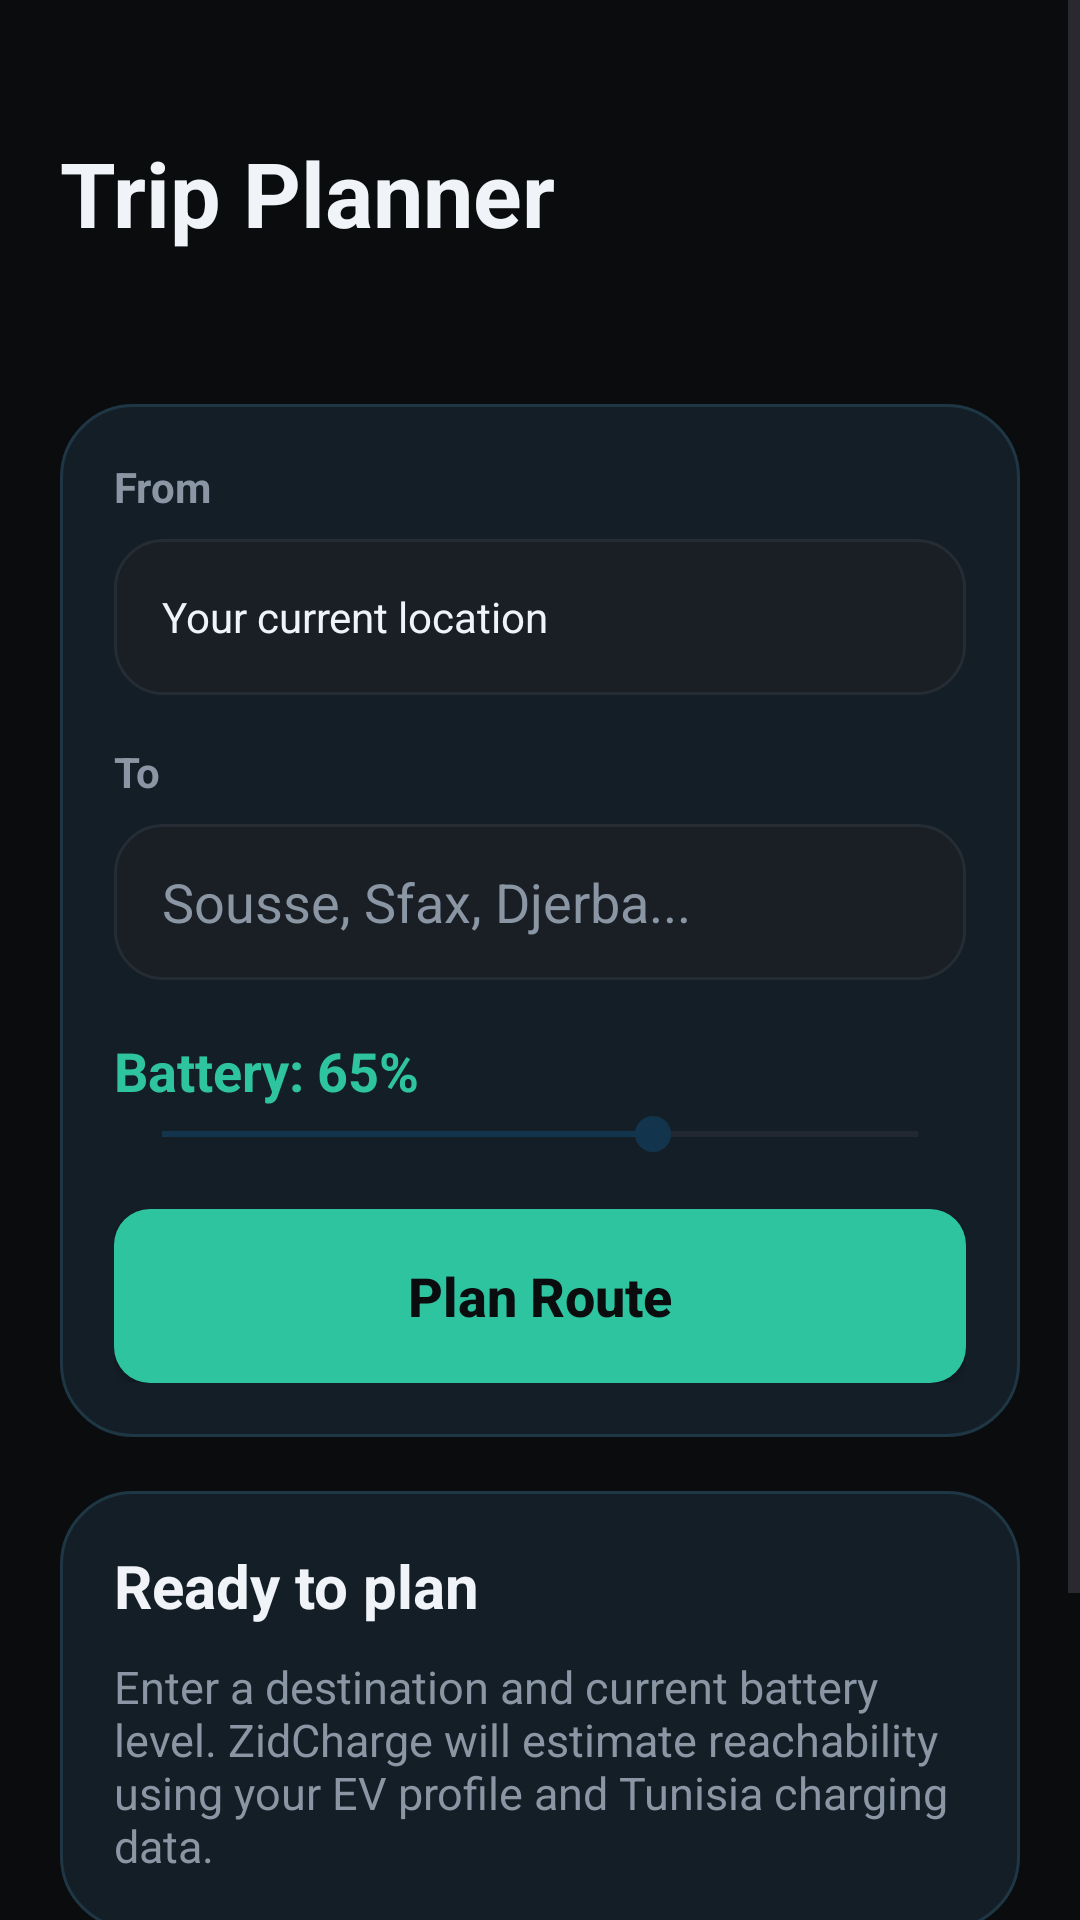

This screen was rendered from an Android layout file. Write that file and the resources it references.
<!-- AndroidManifest.xml: application theme Theme.Project_Mobile -->
<!-- res/layout/fragment_trip.xml -->
<?xml version="1.0" encoding="utf-8"?>
<ScrollView xmlns:android="http://schemas.android.com/apk/res/android"
    xmlns:tools="http://schemas.android.com/tools"
    android:layout_width="match_parent"
    android:layout_height="match_parent"
    android:background="@color/zid_black"
    android:fillViewport="true">

    <LinearLayout
        android:layout_width="match_parent"
        android:layout_height="wrap_content"
        android:orientation="vertical"
        android:paddingStart="20dp"
        android:paddingTop="44dp"
        android:paddingEnd="20dp"
        android:paddingBottom="128dp">

        <TextView
            android:layout_width="match_parent"
            android:layout_height="wrap_content"
            android:text="@string/trip_planner"
            android:textColor="@color/zid_text_primary"
            android:textSize="30sp"
            android:textStyle="bold" />

        <TextView
            android:id="@+id/trip_vehicle_summary"
            android:layout_width="match_parent"
            android:layout_height="wrap_content"
            android:layout_marginTop="8dp"
            android:textColor="@color/zid_text_secondary"
            android:textSize="15sp"
            tools:text="Kia EV3 - 390 km WLTP - CCS2" />

        <LinearLayout
            android:layout_width="match_parent"
            android:layout_height="wrap_content"
            android:layout_marginTop="22dp"
            android:background="@drawable/bg_panel_surface"
            android:orientation="vertical"
            android:padding="18dp">

            <TextView
                android:layout_width="wrap_content"
                android:layout_height="wrap_content"
                android:text="@string/from"
                android:textColor="@color/zid_text_secondary"
                android:textStyle="bold" />

            <TextView
                android:layout_width="match_parent"
                android:layout_height="52dp"
                android:layout_marginTop="8dp"
                android:background="@drawable/bg_search_surface"
                android:gravity="center_vertical"
                android:paddingStart="16dp"
                android:paddingEnd="16dp"
                android:text="@string/current_location"
                android:textColor="@color/zid_text_primary" />

            <TextView
                android:layout_width="wrap_content"
                android:layout_height="wrap_content"
                android:layout_marginTop="16dp"
                android:text="@string/to"
                android:textColor="@color/zid_text_secondary"
                android:textStyle="bold" />

            <EditText
                android:id="@+id/trip_destination_input"
                android:layout_width="match_parent"
                android:layout_height="52dp"
                android:layout_marginTop="8dp"
                android:background="@drawable/bg_search_surface"
                android:hint="@string/destination_hint"
                android:inputType="textCapWords"
                android:paddingStart="16dp"
                android:paddingEnd="16dp"
                android:textColor="@color/zid_text_primary"
                android:textColorHint="@color/zid_text_secondary" />

            <TextView
                android:id="@+id/trip_soc_label"
                android:layout_width="match_parent"
                android:layout_height="wrap_content"
                android:layout_marginTop="18dp"
                android:text="@string/battery_percent"
                android:textColor="@color/zid_teal"
                android:textSize="18sp"
                android:textStyle="bold" />

            <SeekBar
                android:id="@+id/trip_soc_seekbar"
                android:layout_width="match_parent"
                android:layout_height="wrap_content"
                android:max="100"
                android:progress="65" />

            <Button
                android:id="@+id/btn_plan_trip"
                android:layout_width="match_parent"
                android:layout_height="58dp"
                android:layout_marginTop="16dp"
                android:background="@drawable/bg_cta_gradient"
                android:text="@string/plan_route"
                android:textAllCaps="false"
                android:textColor="@color/zid_black"
                android:textSize="18sp"
                android:textStyle="bold" />
        </LinearLayout>

        <LinearLayout
            android:id="@+id/trip_result_panel"
            android:layout_width="match_parent"
            android:layout_height="wrap_content"
            android:layout_marginTop="18dp"
            android:background="@drawable/bg_panel_surface"
            android:orientation="vertical"
            android:padding="18dp">

            <TextView
                android:id="@+id/trip_result_title"
                android:layout_width="match_parent"
                android:layout_height="wrap_content"
                android:text="@string/ready_to_plan"
                android:textColor="@color/zid_text_primary"
                android:textSize="20sp"
                android:textStyle="bold" />

            <TextView
                android:id="@+id/trip_result_body"
                android:layout_width="match_parent"
                android:layout_height="wrap_content"
                android:layout_marginTop="10dp"
                android:text="@string/trip_intro"
                android:textColor="@color/zid_text_secondary"
                android:textSize="15sp" />

            <TextView
                android:id="@+id/trip_stop_card"
                android:layout_width="match_parent"
                android:layout_height="wrap_content"
                android:layout_marginTop="14dp"
                android:background="@drawable/bg_action_chip_dark"
                android:padding="14dp"
                android:textColor="@color/white"
                android:textSize="15sp"
                android:textStyle="bold"
                android:visibility="gone"
                tools:text="Suggested stop: Shell Ben Arous - 50 kW DC - about 18 min" />

            <Button
                android:id="@+id/btn_trip_open_map"
                android:layout_width="match_parent"
                android:layout_height="54dp"
                android:layout_marginTop="14dp"
                android:background="@drawable/bg_outline_teal"
                android:text="@string/open_stop_on_map"
                android:textAllCaps="false"
                android:textColor="@color/zid_teal"
                android:textStyle="bold"
                android:visibility="gone" />
        </LinearLayout>
    </LinearLayout>
</ScrollView>
<!-- resources referenced by this layout -->
<resources>
  <color name="white">#FFFFFFFF</color>
  <color name="zid_black">#0A0C0E</color>
  <color name="zid_teal">#2EC4A0</color>
  <color name="zid_text_primary">#F0F4F8</color>
  <color name="zid_text_secondary">#8A96A3</color>
  <!-- drawable bg_action_chip_dark (drawable) -->
  <?xml version="1.0" encoding="utf-8"?>
  <shape xmlns:android="http://schemas.android.com/apk/res/android">
      <solid android:color="@color/zid_surface_2" />
      <corners android:radius="12dp" />
      <stroke
          android:width="1dp"
          android:color="@color/zid_border" />
  </shape>
  <!-- drawable bg_cta_gradient (drawable) -->
  <?xml version="1.0" encoding="utf-8"?>
  <shape xmlns:android="http://schemas.android.com/apk/res/android">
      <solid android:color="@color/zid_teal" />
      <corners android:radius="12dp" />
  </shape>
  <!-- drawable bg_outline_teal (drawable) -->
  <?xml version="1.0" encoding="utf-8"?>
  <shape xmlns:android="http://schemas.android.com/apk/res/android">
      <solid android:color="@android:color/transparent" />
      <corners android:radius="12dp" />
      <stroke
          android:width="1dp"
          android:color="@color/zid_teal" />
  </shape>
  <!-- drawable bg_panel_surface (drawable) -->
  <?xml version="1.0" encoding="utf-8"?>
  <shape xmlns:android="http://schemas.android.com/apk/res/android">
      <solid android:color="#141E27" />
      <corners android:radius="24dp" />
      <stroke
          android:width="1dp"
          android:color="#1F3645" />
  </shape>
  <!-- drawable bg_search_surface (drawable) -->
  <?xml version="1.0" encoding="utf-8"?>
  <shape xmlns:android="http://schemas.android.com/apk/res/android">
      <solid android:color="@color/zid_surface_2" />
      <corners android:radius="16dp" />
      <stroke
          android:width="1dp"
          android:color="@color/zid_border" />
  </shape>
  <string name="battery_percent">Battery: 65%</string>
  <string name="current_location">Your current location</string>
  <string name="destination_hint">Sousse, Sfax, Djerba...</string>
  <string name="from">From</string>
  <string name="open_stop_on_map">Open stop on map</string>
  <string name="plan_route">Plan Route</string>
  <string name="ready_to_plan">Ready to plan</string>
  <string name="to">To</string>
  <string name="trip_intro">Enter a destination and current battery level. ZidCharge will estimate reachability using your EV profile and Tunisia charging data.</string>
  <string name="trip_planner">Trip Planner</string>
  <style name="Theme.Project_Mobile" parent="Base.Theme.Project_Mobile" />
  <color name="zid_surface_2">#1A1F25</color>
  <color name="zid_border">#252C34</color>
  <style name="Base.Theme.Project_Mobile" parent="Theme.Material3.DayNight.NoActionBar">
          <item name="colorPrimary">@color/teal_500</item>
          <item name="colorOnPrimary">@color/white</item>
          <item name="colorPrimaryContainer">@color/blue_900</item>
          <item name="colorOnPrimaryContainer">@color/white</item>
          <item name="colorSecondary">@color/blue_900</item>
          <item name="colorSurface">@color/surface_light</item>
          <item name="colorOnSurface">@color/text_primary</item>
          <item name="colorSurfaceContainer">@color/white</item>
          <item name="android:statusBarColor">@android:color/transparent</item>
          <item name="android:navigationBarColor">@android:color/transparent</item>
          <item name="android:windowLightStatusBar">true</item>
          <item name="android:windowLightNavigationBar">true</item>
      </style>
  <color name="teal_500">#20C997</color>
  <color name="blue_900">#12344D</color>
  <color name="surface_light">#F5F8FB</color>
  <color name="text_primary">#0E2233</color>
</resources>
